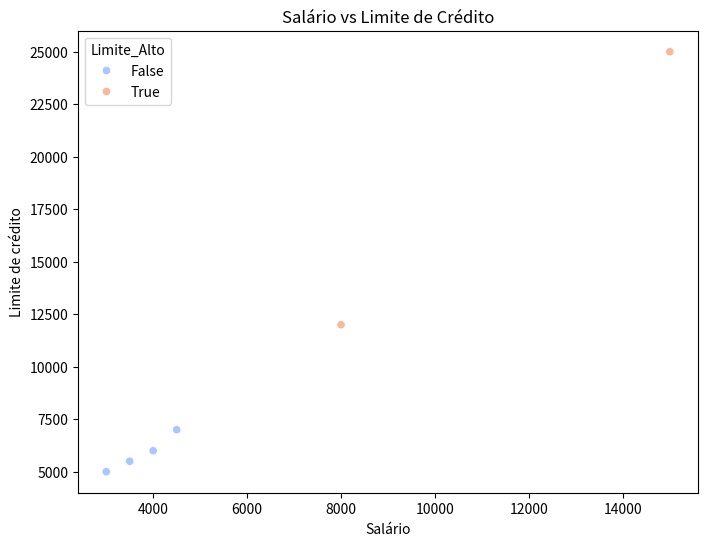
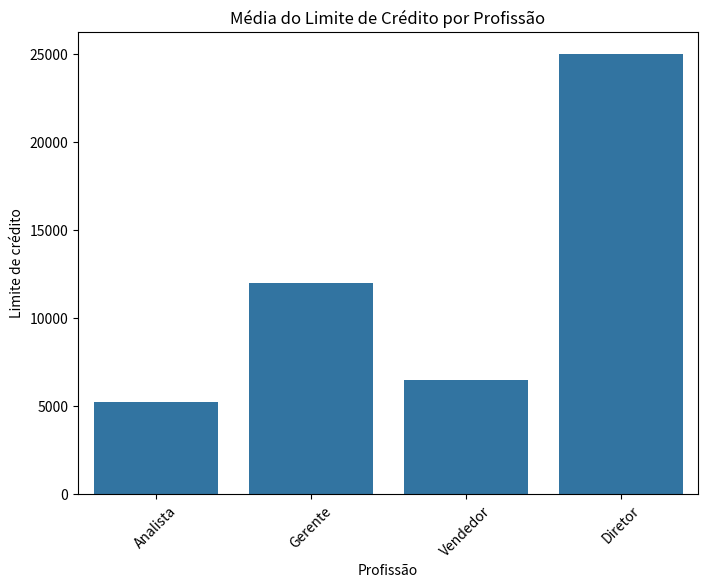
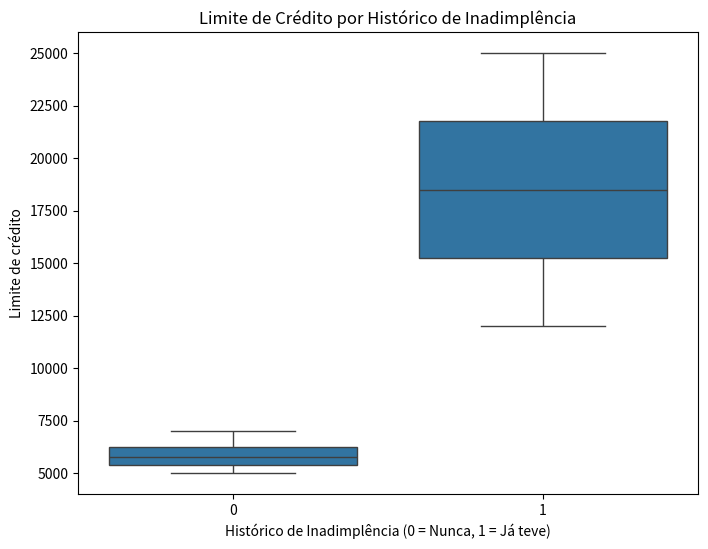

Here is the Python script that generated these plots, in order:
import pandas as pd
import seaborn as sns
import matplotlib.pyplot as plt

dados = pd.DataFrame({
    'Nome': ['Ana', 'Bruno', 'Carlos', 'Diana', 'Eduardo', 'Fernanda'],
    'Idade': [25, 40, 35, 28, 50, 32],
    'Profissão': ['Analista', 'Gerente', 'Vendedor', 'Analista', 'Diretor', 'Vendedor'],
    'Salário': [3000, 8000, 4000, 3500, 15000, 4500],
    'Limite de crédito': [5000, 12000, 6000, 5500, 25000, 7000],
    'Historico_Inadimplencia': [0, 1, 0, 0, 1, 0],
    'Estado civil': ['Solteiro', 'Casado', 'Casado', 'Solteiro', 'Casado', 'Solteiro'],
    'Imovel_Proprio': [0, 1, 0, 0, 1, 0]
})

dados['Limite_Alto'] = dados['Limite de crédito'] > dados['Limite de crédito'].quantile(0.75)

# Gráfico 1: Scatterplot Salário vs Limite de Crédito
# Justificativa: Este gráfico mostra visualmente a relação entre salário e limite de crédito,
# destacando quem está acima do 3º quartil (Limite_Alto). A coloração facilita a identificação
# de padrões e possíveis impulsionadores do crédito elevado.
plt.figure(figsize=(8,6))
sns.scatterplot(data=dados, x='Salário', y='Limite de crédito', hue='Limite_Alto', palette='coolwarm')
plt.title('Salário vs Limite de Crédito')
plt.show()

# Gráfico 2: Barplot da Média de Limite de Crédito por Profissão
# Justificativa: Permite comparar as médias de limite de crédito entre diferentes profissões.
# Identifica categorias que, possivelmente, têm maior acesso ao crédito por status ou renda.
plt.figure(figsize=(8,6))
sns.barplot(data=dados, x='Profissão', y='Limite de crédito', ci=None)
plt.title('Média do Limite de Crédito por Profissão')
plt.xticks(rotation=45)
plt.show()

# Gráfico 3: Boxplot de Limite de Crédito por Histórico de Inadimplência
# Justificativa: Mostra a dispersão dos limites entre quem teve ou não inadimplência.
# Útil para verificar se o histórico negativo influencia a concessão de crédito.
plt.figure(figsize=(8,6))
sns.boxplot(data=dados, x='Historico_Inadimplencia', y='Limite de crédito')
plt.title('Limite de Crédito por Histórico de Inadimplência')
plt.xlabel('Histórico de Inadimplência (0 = Nunca, 1 = Já teve)')
plt.show()